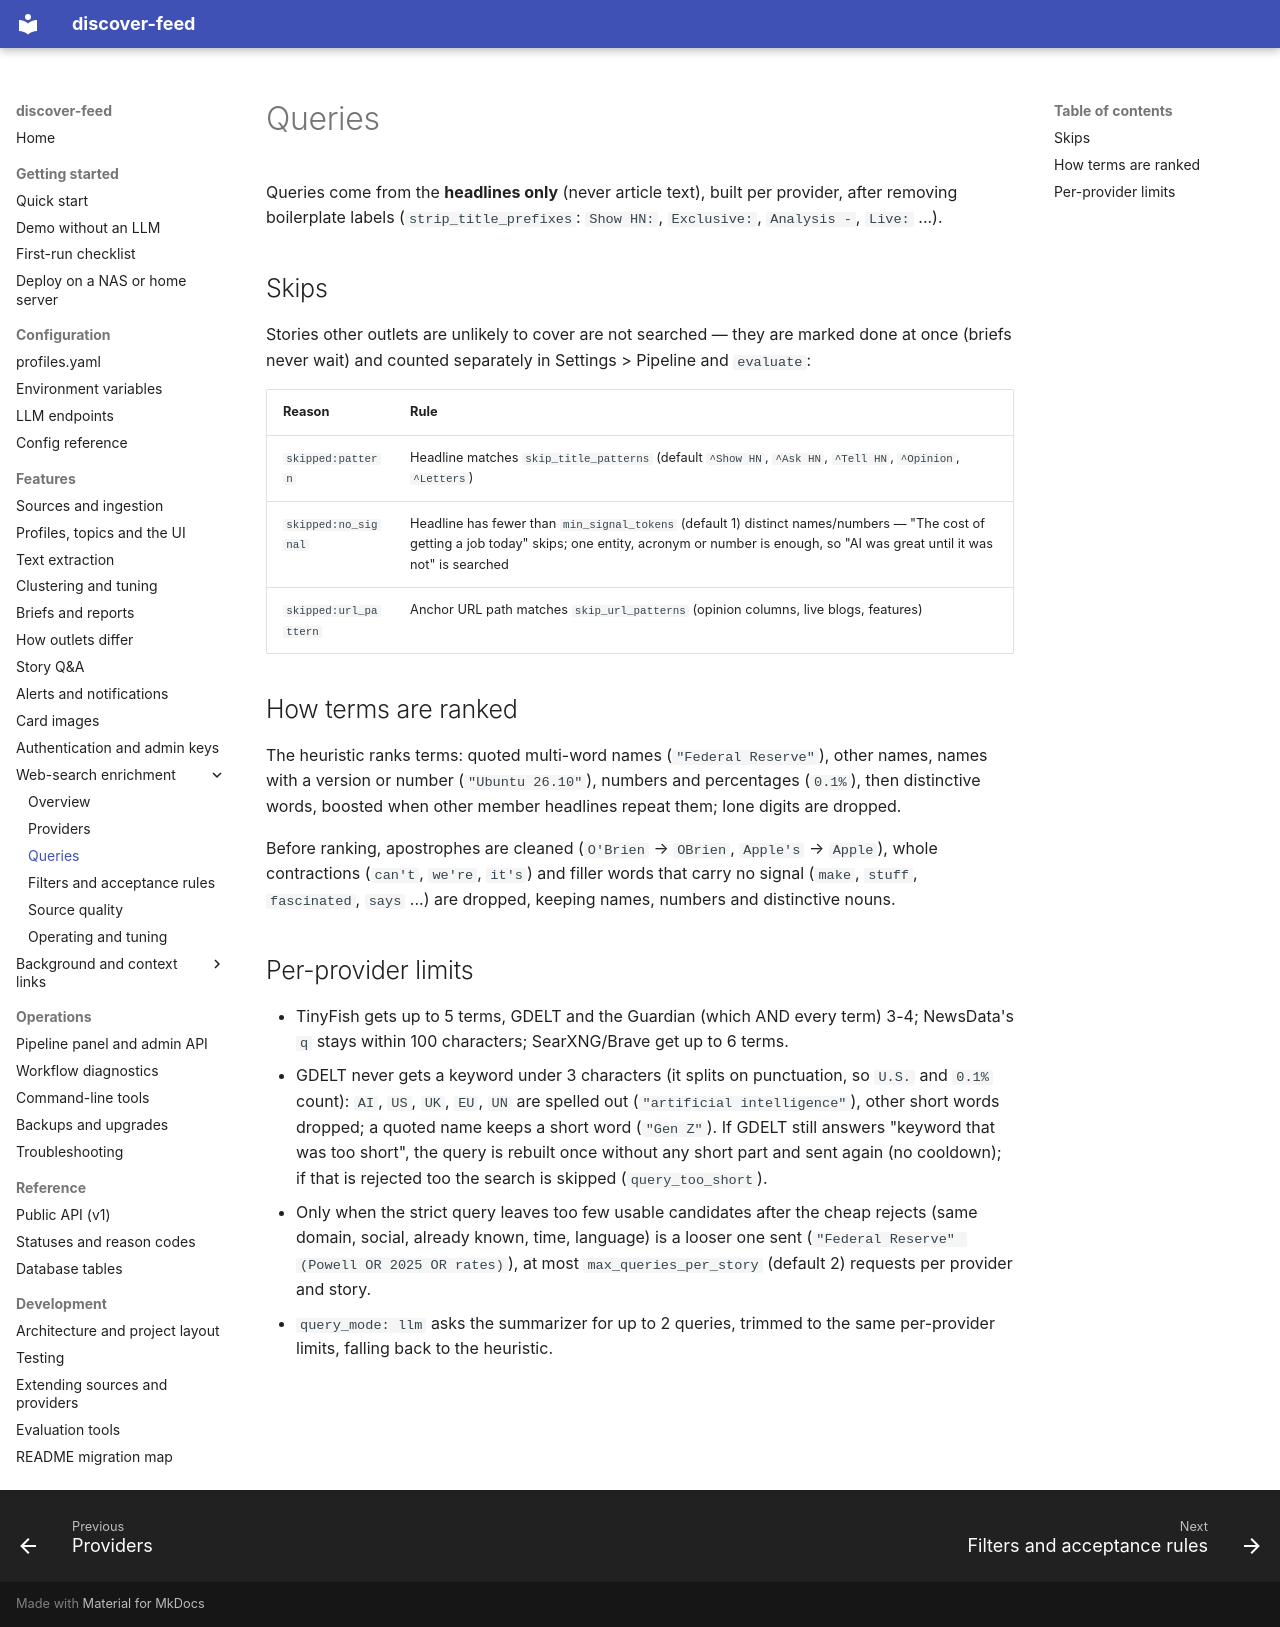

repository: babcoccl/discover-feed · page: features/enrichment/queries/index.html · generator: mkdocs

# Queries

Queries come from the **headlines only** (never article text), built per
provider, after removing boilerplate labels (`strip_title_prefixes`:
`Show HN:`, `Exclusive:`, `Analysis -`, `Live:` ...).

## Skips

Stories other outlets are unlikely to cover are not searched — they are marked
done at once (briefs never wait) and counted separately in Settings > Pipeline
and `evaluate`:

| Reason | Rule |
| --- | --- |
| `skipped:pattern` | Headline matches `skip_title_patterns` (default `^Show HN`, `^Ask HN`, `^Tell HN`, `^Opinion`, `^Letters`) |
| `skipped:no_signal` | Headline has fewer than `min_signal_tokens` (default 1) distinct names/numbers — "The cost of getting a job today" skips; one entity, acronym or number is enough, so "AI was great until it was not" is searched |
| `skipped:url_pattern` | Anchor URL path matches `skip_url_patterns` (opinion columns, live blogs, features) |

## How terms are ranked

The heuristic ranks terms: quoted multi-word names (`"Federal Reserve"`),
other names, names with a version or number (`"Ubuntu 26.10"`), numbers and
percentages (`0.1%`), then distinctive words, boosted when other member
headlines repeat them; lone digits are dropped.

Before ranking, apostrophes are cleaned (`O'Brien` → `OBrien`, `Apple's` →
`Apple`), whole contractions (`can't`, `we're`, `it's`) and filler words that
carry no signal (`make`, `stuff`, `fascinated`, `says` ...) are dropped,
keeping names, numbers and distinctive nouns.

## Per-provider limits

- TinyFish gets up to 5 terms, GDELT and the Guardian (which AND every term)
  3-4; NewsData's `q` stays within 100 characters; SearXNG/Brave get up to 6
  terms.
- GDELT never gets a keyword under 3 characters (it splits on punctuation, so
  `U.S.` and `0.1%` count): `AI`, `US`, `UK`, `EU`, `UN` are spelled out
  (`"artificial intelligence"`), other short words dropped; a quoted name keeps
  a short word (`"Gen Z"`). If GDELT still answers "keyword that was too
  short", the query is rebuilt once without any short part and sent again (no
  cooldown); if that is rejected too the search is skipped (`query_too_short`).
- Only when the strict query leaves too few usable candidates after the cheap
  rejects (same domain, social, already known, time, language) is a looser one
  sent (`"Federal Reserve" (Powell OR 2025 OR rates)`), at most
  `max_queries_per_story` (default 2) requests per provider and story.
- `query_mode: llm` asks the summarizer for up to 2 queries, trimmed to the
  same per-provider limits, falling back to the heuristic.
